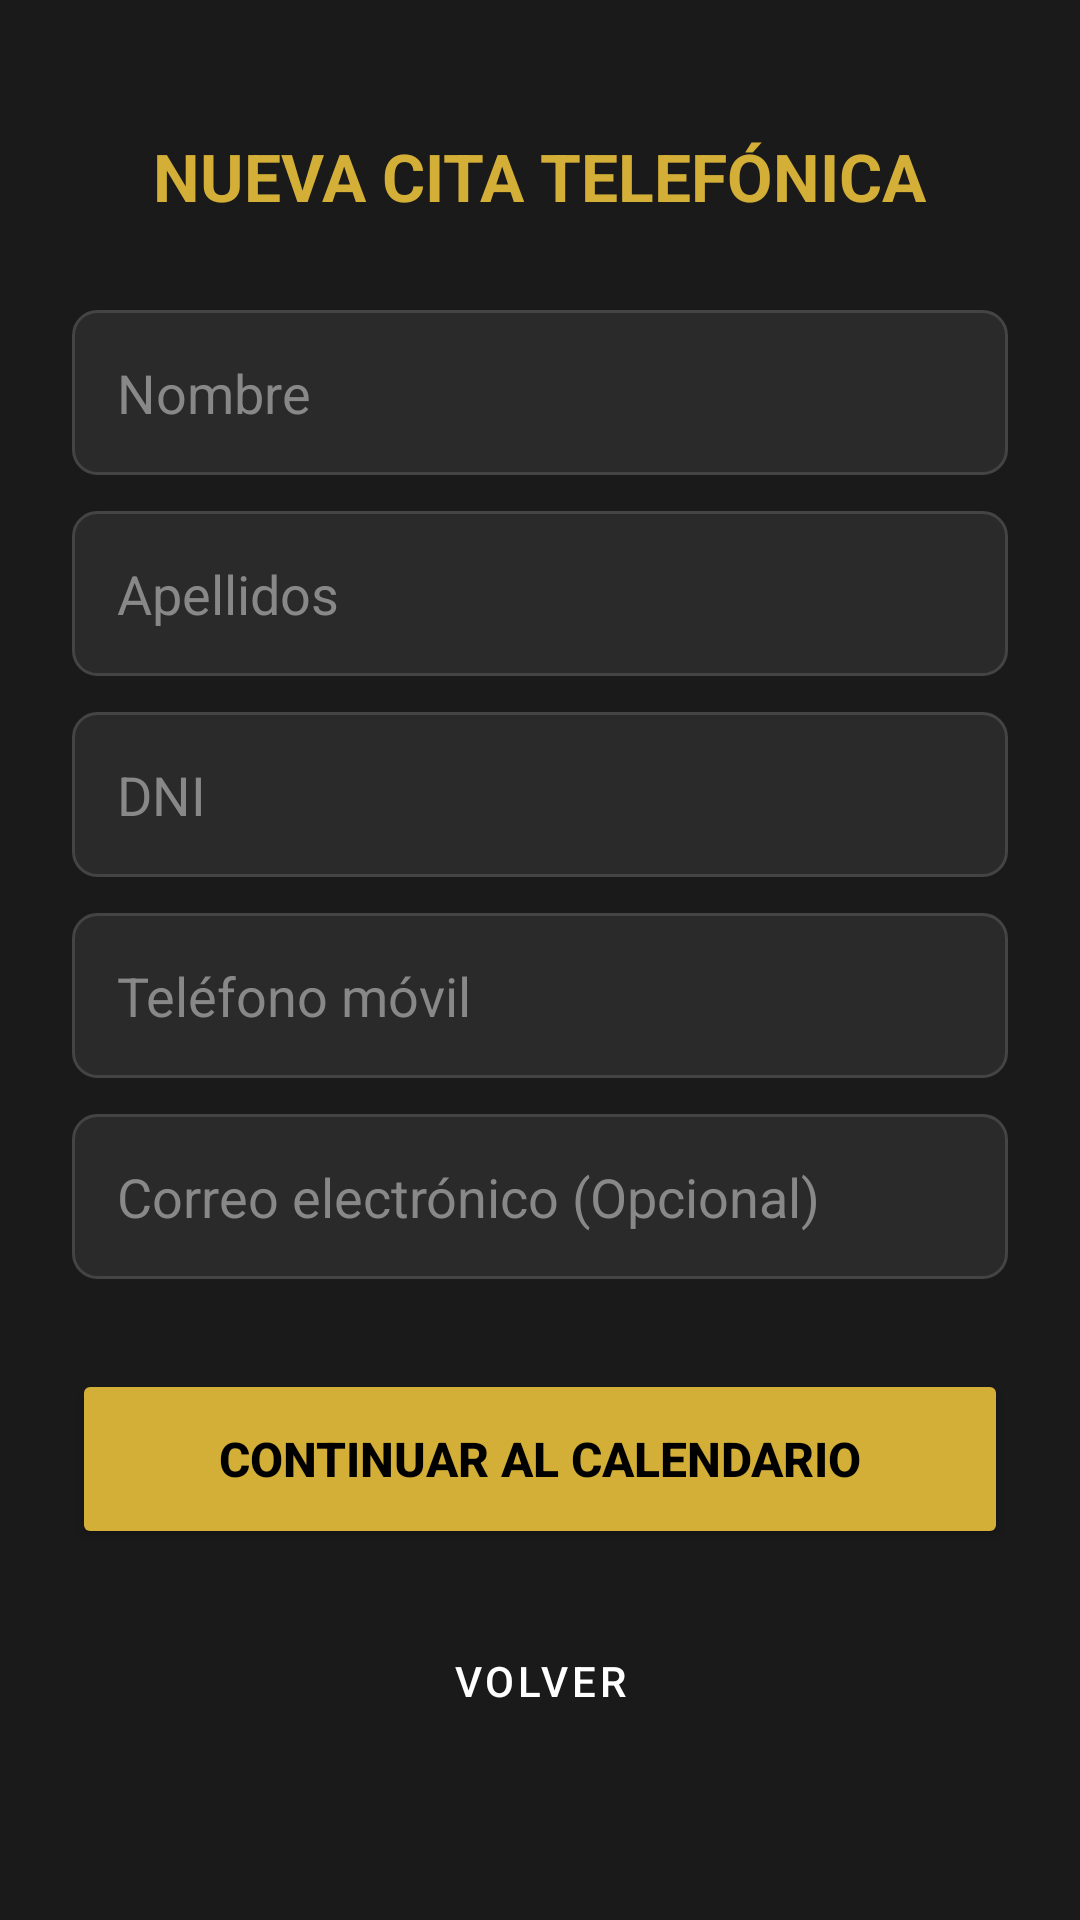

This screen was rendered from an Android layout file. Write that file and the resources it references.
<!-- AndroidManifest.xml: application theme Theme.TriumBarber -->
<!-- res/layout/activity_cita_telefonica.xml -->
<?xml version="1.0" encoding="utf-8"?>
<ScrollView xmlns:android="http://schemas.android.com/apk/res/android"
    android:layout_width="match_parent"
    android:layout_height="match_parent"
    android:background="#1A1A1A">

    <LinearLayout
        android:layout_width="match_parent"
        android:layout_height="wrap_content"
        android:orientation="vertical"
        android:padding="24dp"
        android:gravity="center_horizontal">

        <TextView
            android:layout_width="wrap_content"
            android:layout_height="wrap_content"
            android:text="NUEVA CITA TELEFÓNICA"
            android:textColor="#D4AF37"
            android:textSize="22sp"
            android:textStyle="bold"
            android:layout_marginTop="20dp"
            android:layout_marginBottom="30dp"/>

        <EditText
            android:id="@+id/etNombreTel"
            android:layout_width="match_parent"
            android:layout_height="55dp"
            android:hint="Nombre"
            android:textColor="#FFFFFF"
            android:textColorHint="#888888"
            android:background="@drawable/bg_input"
            android:paddingStart="15dp"
            android:layout_marginBottom="12dp"
            android:inputType="textPersonName"/>

        <EditText
            android:id="@+id/etApellidosTel"
            android:layout_width="match_parent"
            android:layout_height="55dp"
            android:hint="Apellidos"
            android:textColor="#FFFFFF"
            android:textColorHint="#888888"
            android:background="@drawable/bg_input"
            android:paddingStart="15dp"
            android:layout_marginBottom="12dp"
            android:inputType="textPersonName"/>

        <EditText
            android:id="@+id/etDNITel"
            android:layout_width="match_parent"
            android:layout_height="55dp"
            android:hint="DNI"
            android:textColor="#FFFFFF"
            android:textColorHint="#888888"
            android:background="@drawable/bg_input"
            android:paddingStart="15dp"
            android:layout_marginBottom="12dp"
            android:inputType="textCapCharacters"/>

        <EditText
            android:id="@+id/etTelefonoTel"
            android:layout_width="match_parent"
            android:layout_height="55dp"
            android:hint="Teléfono móvil"
            android:textColor="#FFFFFF"
            android:textColorHint="#888888"
            android:background="@drawable/bg_input"
            android:paddingStart="15dp"
            android:layout_marginBottom="12dp"
            android:inputType="phone"/>

        <EditText
            android:id="@+id/etEmailTel"
            android:layout_width="match_parent"
            android:layout_height="55dp"
            android:hint="Correo electrónico (Opcional)"
            android:textColor="#FFFFFF"
            android:textColorHint="#888888"
            android:background="@drawable/bg_input"
            android:paddingStart="15dp"
            android:layout_marginBottom="30dp"
            android:inputType="textEmailAddress"/>

        <Button
            android:id="@+id/btnContinuarCitaTel"
            android:layout_width="match_parent"
            android:layout_height="60dp"
            android:text="CONTINUAR AL CALENDARIO"
            android:backgroundTint="#D4AF37"
            android:textColor="#000000"
            android:textStyle="bold"
            android:textSize="16sp"/>

        <Button
            android:id="@+id/btnVolverAdmin"
            android:layout_width="wrap_content"
            android:layout_height="wrap_content"
            android:text="VOLVER"
            android:backgroundTint="#444444"
            android:textColor="#FFFFFF"
            android:layout_marginTop="20dp"
            style="@style/Widget.MaterialComponents.Button.TextButton"/>

    </LinearLayout>
</ScrollView>
<!-- resources referenced by this layout -->
<resources>
  <!-- drawable bg_input (drawable) -->
  <?xml version="1.0" encoding="utf-8"?>
  <shape xmlns:android="http://schemas.android.com/apk/res/android">
      <solid android:color="#2A2A2A" />
      <corners android:radius="8dp" />
      <stroke
          android:width="1dp"
          android:color="#444444" />
  </shape>
  <style name="Theme.TriumBarber" parent="Base.Theme.TriumBarber" />
  <style name="Base.Theme.TriumBarber" parent="Theme.Material3.DayNight.NoActionBar">
          <item name="colorPrimary">#D4AF37</item>
          <item name="colorOnPrimary">#FFFFFF</item>
          <item name="android:windowBackground">#1A1A1A</item>
          <item name="android:statusBarColor">#121212</item>
      </style>
</resources>
